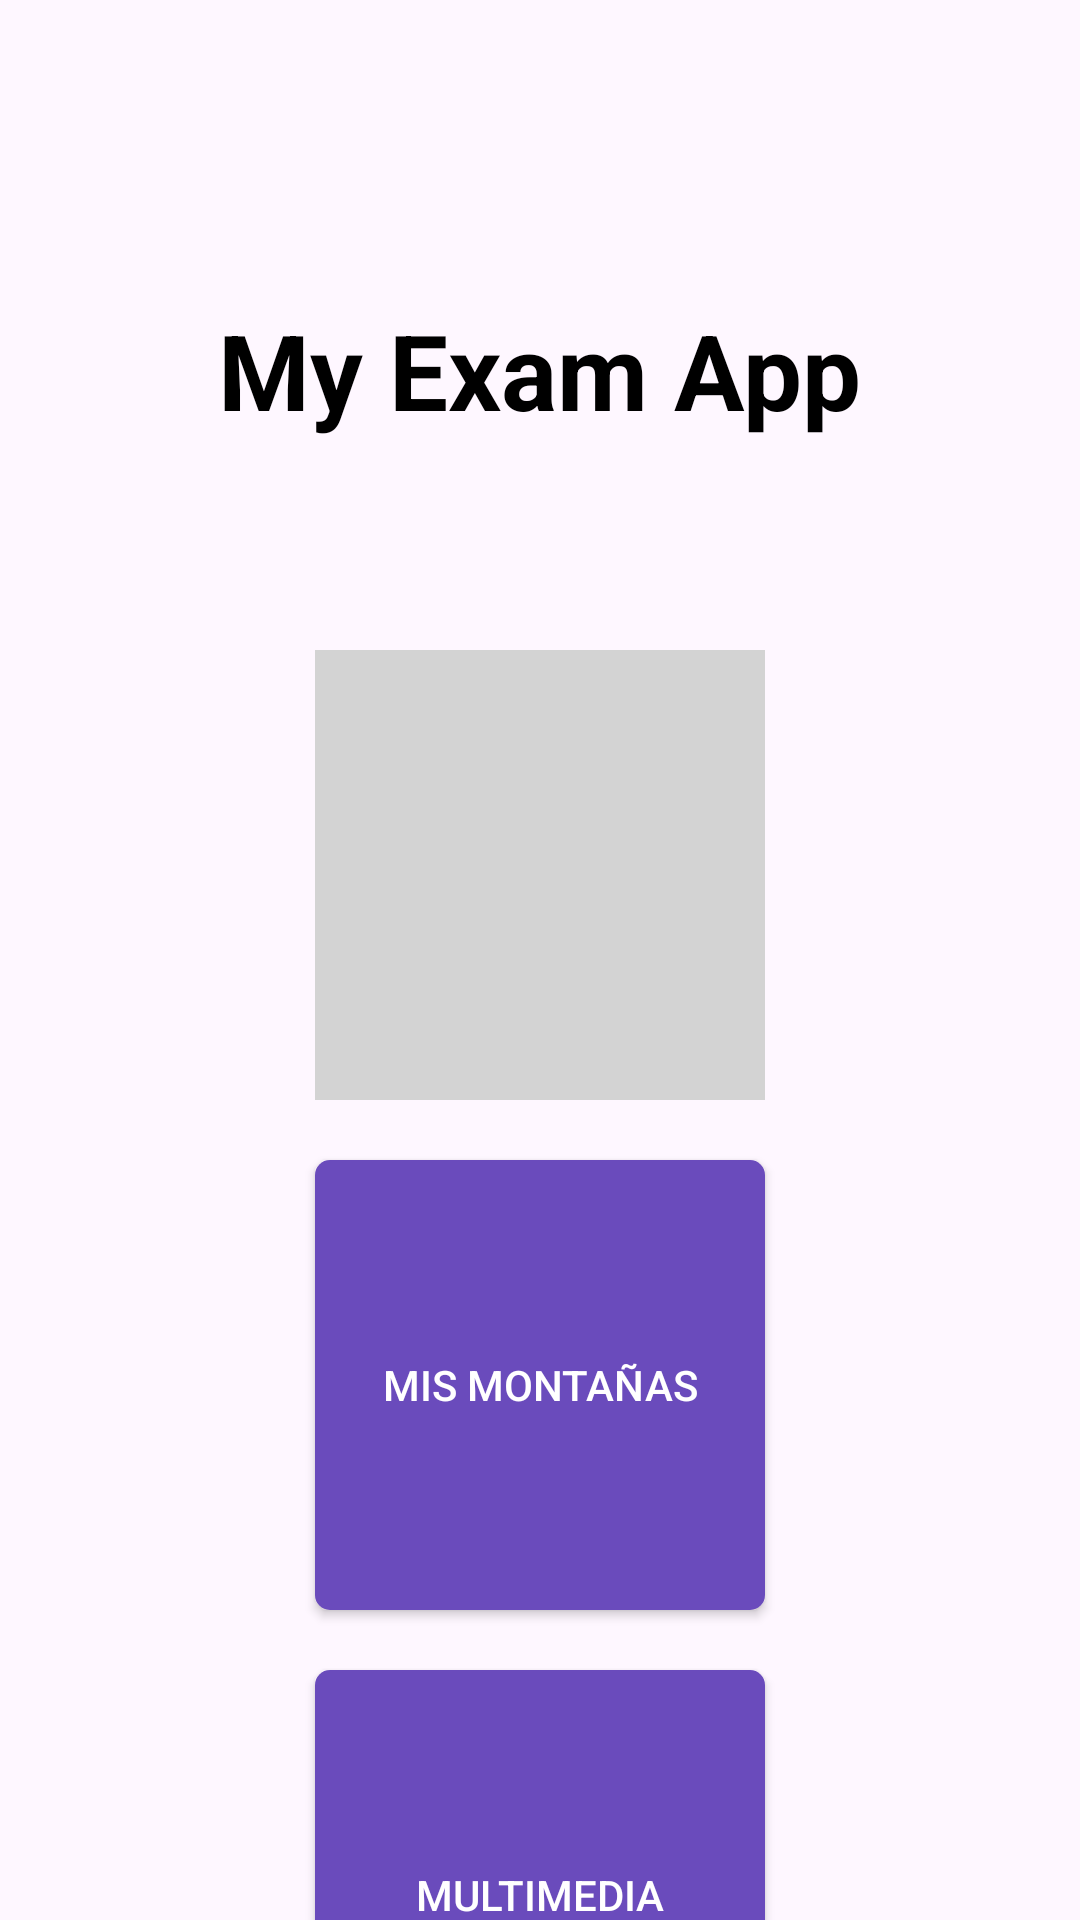

This screen was rendered from an Android layout file. Write that file and the resources it references.
<!-- AndroidManifest.xml: application theme Theme.GarciaJaimeParcial2 -->
<!-- res/layout/activity_main.xml -->
<?xml version="1.0" encoding="utf-8"?>
<LinearLayout

    xmlns:android="http://schemas.android.com/apk/res/android"
    android:layout_width="match_parent"
    android:layout_height="match_parent"
    android:orientation="vertical"
    android:gravity="center_horizontal"
    >

    
    <TextView
        android:layout_width="wrap_content"
        android:layout_height="wrap_content"
        android:text="My Exam App"
        android:textSize="35sp"
        android:textStyle="bold"
        android:textColor="#000000"
        android:layout_marginBottom="70dp"
        android:layout_marginTop="100dp"/>



    
    <ImageView
        android:id="@+id/calculadoraImageView"
        android:layout_width="150dp"
        android:layout_height="150dp"
        android:background="#D3D3D3"
        android:layout_gravity="center"
        android:layout_marginBottom="20dp"
        android:src="@drawable/calculadora"/>



    
    <Button
    android:id="@+id/loginImageView"
    android:layout_width="150dp"
    android:layout_height="150dp"
    android:text="Mis Montañas"
    android:background="@drawable/boton_redondeado"
    android:textColor="#FFFFFF"
    android:layout_gravity="center"/>

    <Button
        android:id="@+id/multimedia"
        android:layout_width="150dp"
        android:layout_height="150dp"
        android:layout_marginTop="20dp"
        android:text="Multimedia"
        android:background="@drawable/boton_redondeado"
        android:textColor="#FFFFFF"
        android:layout_gravity="center"/>

</LinearLayout>
<!-- resources referenced by this layout -->
<resources>
  <!-- drawable boton_redondeado (drawable) -->
  <?xml version="1.0" encoding="utf-8"?>
  
  <shape xmlns:android="http://schemas.android.com/apk/res/android"
      android:shape="rectangle">
      <solid android:color="#6A4BBC"/>
      <corners android:radius="5dp"/>
  </shape>
  <style name="Theme.GarciaJaimeParcial2" parent="Base.Theme.GarciaJaimeParcial2" />
  <style name="Base.Theme.GarciaJaimeParcial2" parent="Theme.Material3.DayNight.NoActionBar">
          
          
      </style>
</resources>
